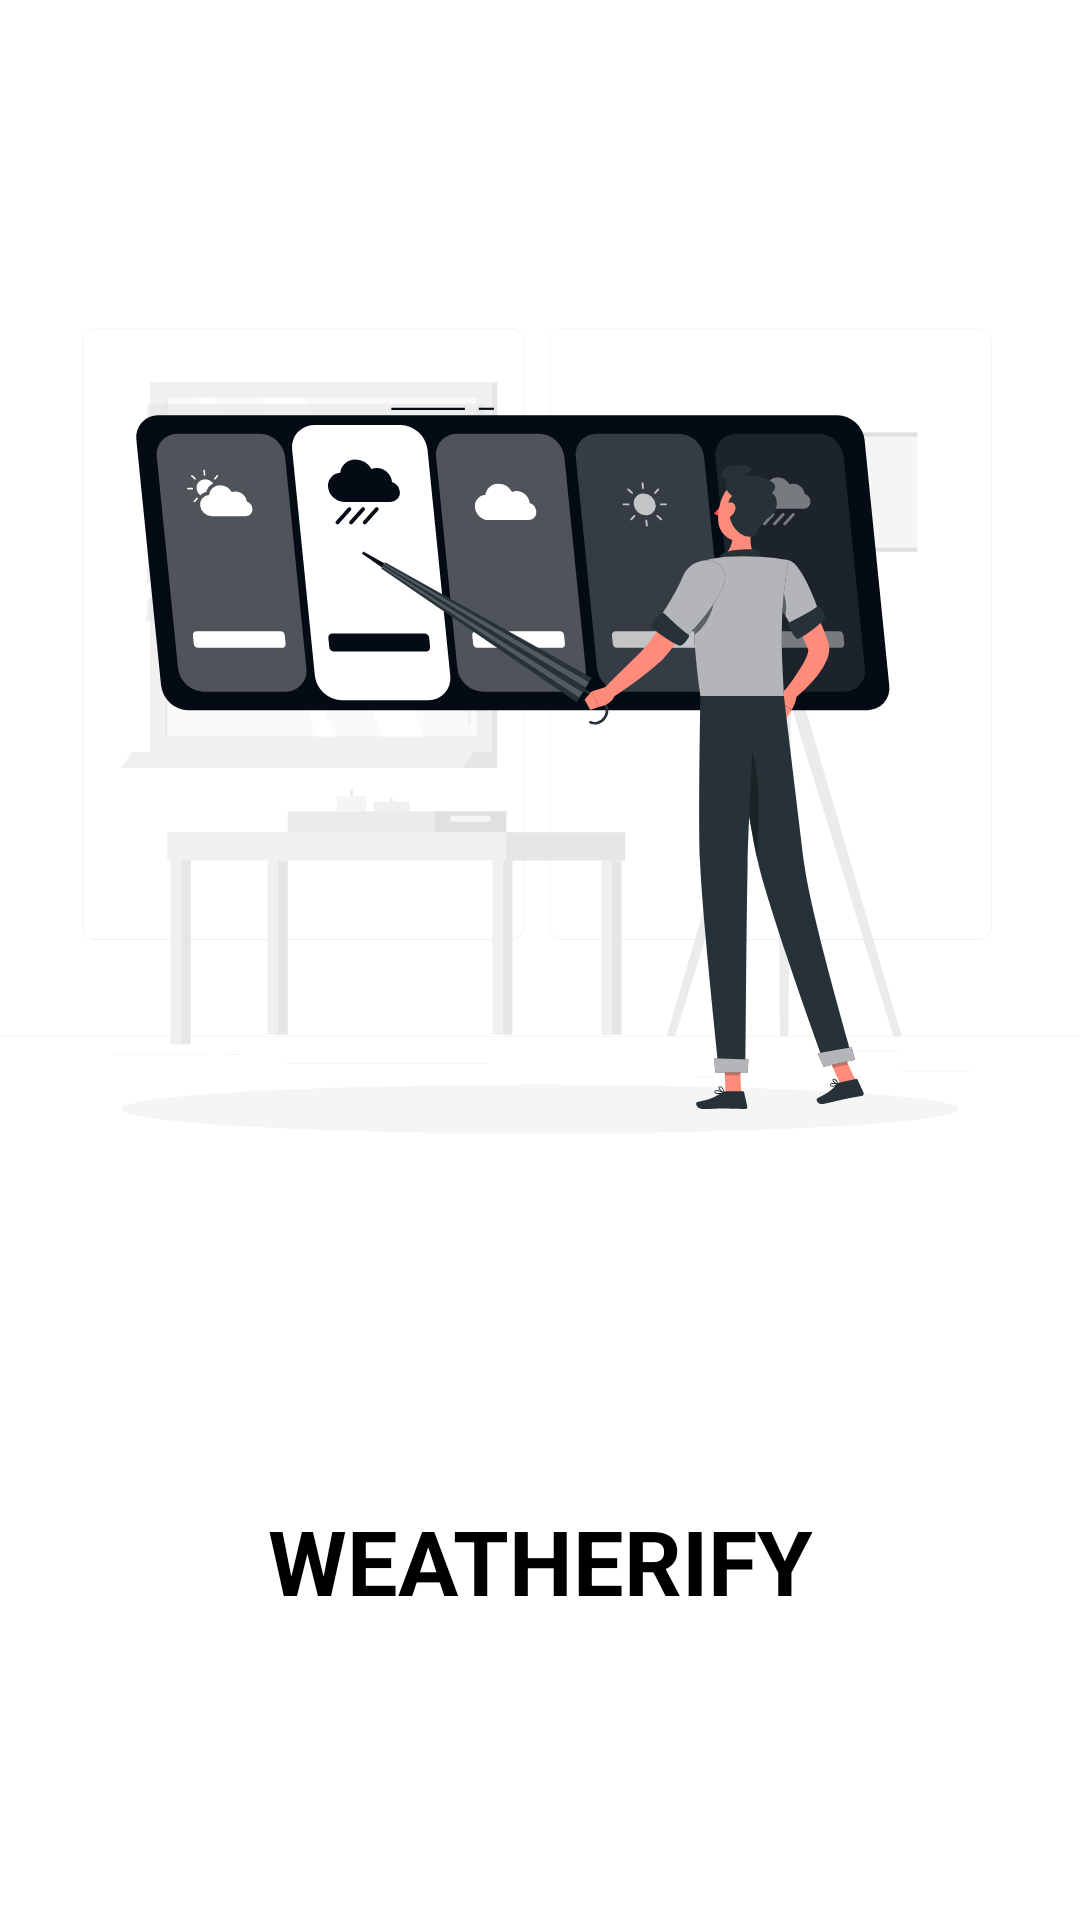

Produce the Android XML layout that renders to this screen, including the resource entries it uses.
<!-- AndroidManifest.xml: application theme Theme.Weatherify -->
<!-- res/layout/fragment_splash.xml -->
<?xml version="1.0" encoding="utf-8"?>
<androidx.constraintlayout.widget.ConstraintLayout xmlns:android="http://schemas.android.com/apk/res/android"
    xmlns:app="http://schemas.android.com/apk/res-auto"
    xmlns:tools="http://schemas.android.com/tools"
    android:layout_width="match_parent"
    android:layout_height="match_parent"
    android:background="@color/background"
    tools:context=".ui.splash.SplashFragment"
    android:padding="@dimen/_8sdp"
    >

    <ImageView
        android:id="@+id/splash_img"
        android:layout_width="match_parent"
        android:layout_height="wrap_content"
        android:src="@drawable/ic_weather_rafiki"
        app:layout_constraintTop_toTopOf="parent" />

    <TextView
        android:layout_width="match_parent"
        android:layout_height="wrap_content"
        android:text="@string/app_name"
        android:textAlignment="center"
        android:textAllCaps="true"
        android:textColor="@color/text_color"
        android:textSize="30sp"
        android:textStyle="bold"
        app:layout_constraintEnd_toEndOf="parent"
        app:layout_constraintStart_toStartOf="parent"
        app:layout_constraintTop_toBottomOf="@id/splash_img" />

    <ProgressBar
        android:id="@+id/progress_bar"
        android:layout_width="match_parent"
        android:layout_height="wrap_content"
        android:indeterminate="true"
        android:indeterminateTint="@color/text_color"
        app:layout_constraintBottom_toBottomOf="parent" />


</androidx.constraintlayout.widget.ConstraintLayout>
<!-- resources referenced by this layout -->
<resources>
  <color name="background">#ffffff</color>
  <color name="text_color">#000000</color>
  <!-- drawable ic_weather_rafiki: vector/xml drawable (drawable, 26869 chars, omitted) -->
  <string name="app_name">Weatherify</string>
  <style name="Theme.Weatherify" parent="Theme.MaterialComponents.DayNight.NoActionBar">
          
          <item name="colorPrimary">@color/primary</item>
          <item name="colorPrimaryVariant">@color/primary_dark</item>
          <item name="colorOnPrimary">@color/white</item>
          
          <item name="colorSecondary">@color/primary</item>
          <item name="colorSecondaryVariant">@color/primary_dark</item>
          <item name="colorOnSecondary">@color/black</item>
          
          <item name="android:statusBarColor" tools:targetApi="l">?attr/colorPrimaryVariant</item>
          <item name="android:navigationBarColor">@color/background</item>
  
  
      </style>
  <color name="primary">#040b14</color>
  <color name="primary_dark">#03080E</color>
  <color name="white">#FFFFFFFF</color>
  <color name="black">#FF000000</color>
</resources>
